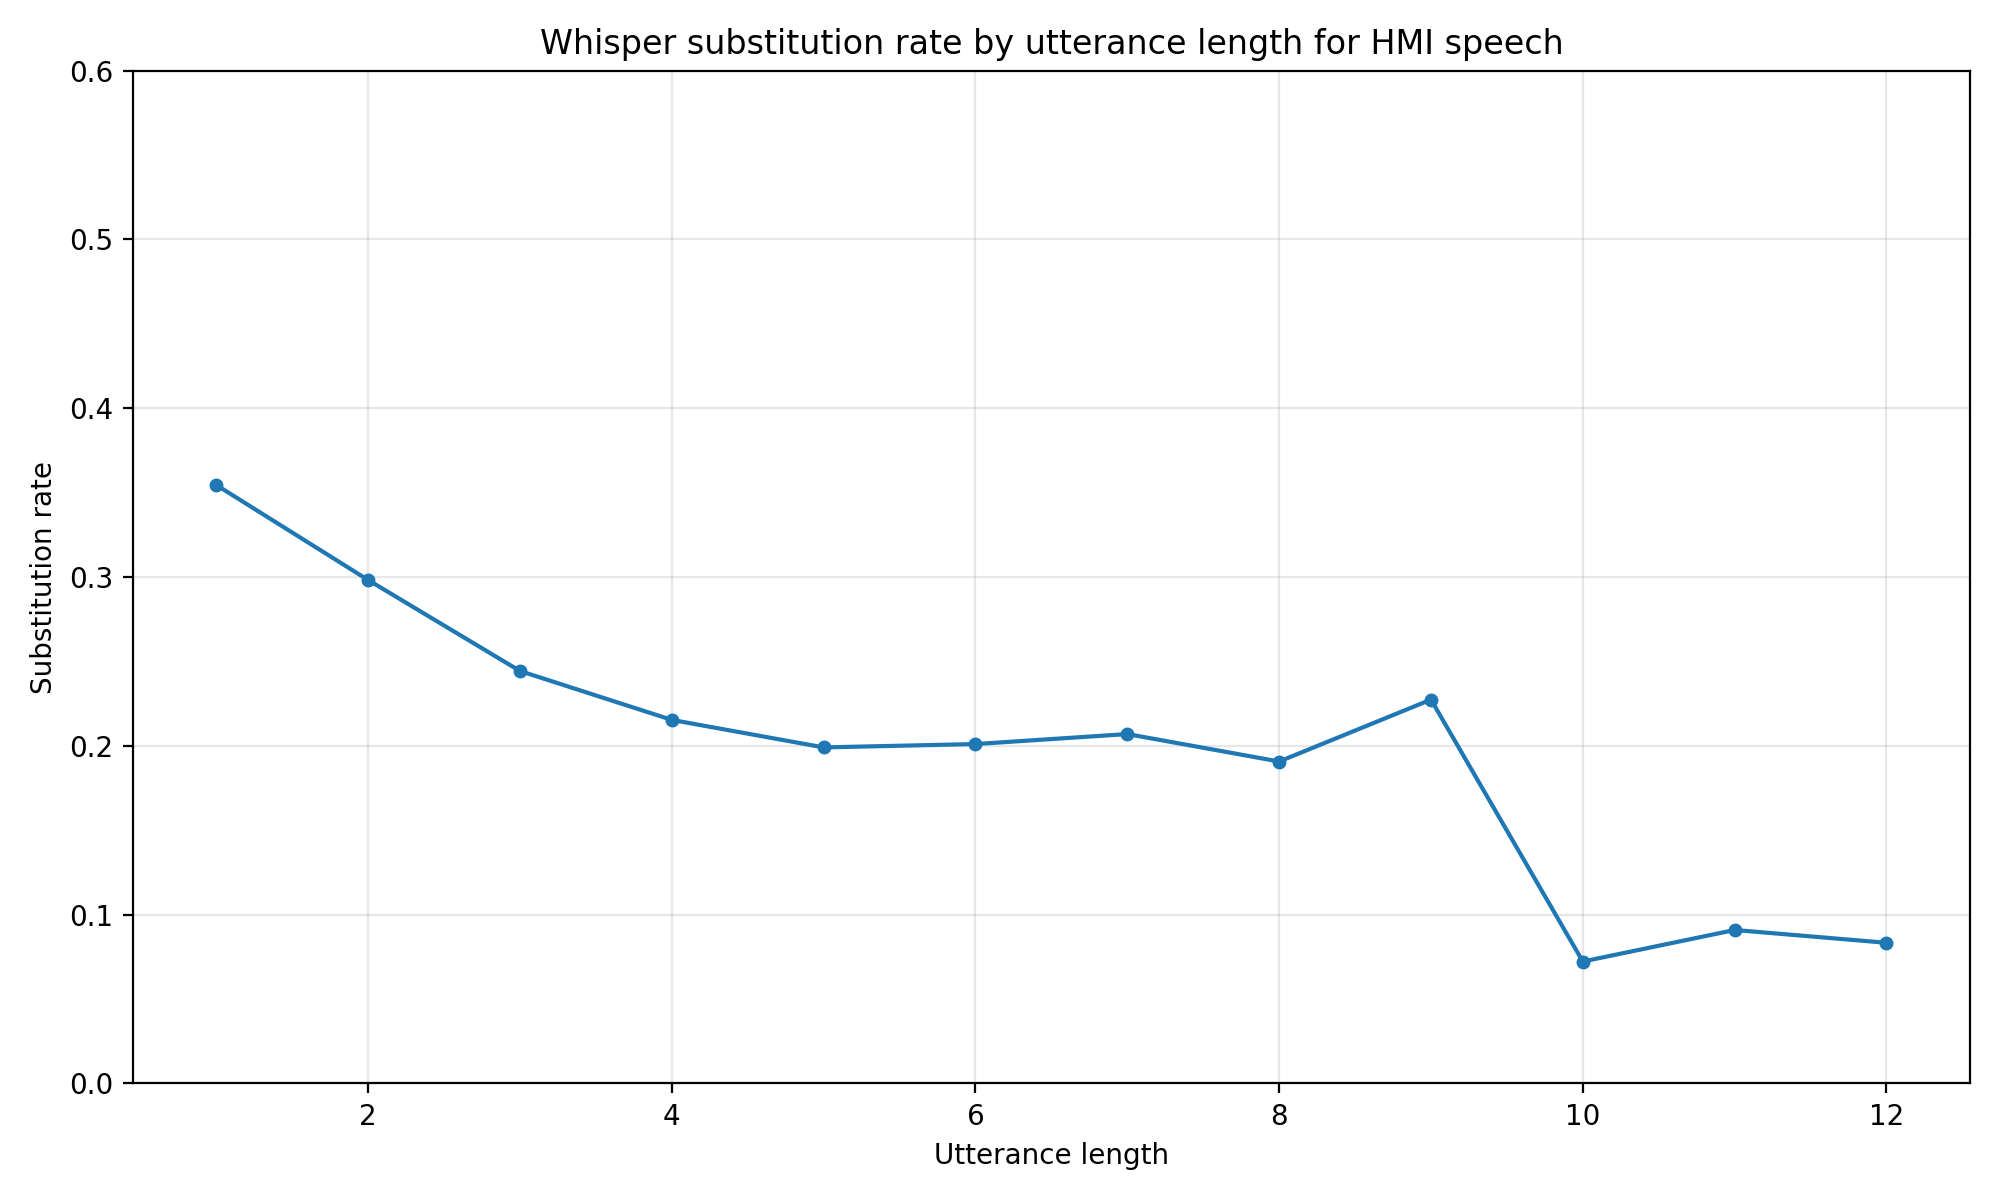

Values plotted in this chart, from the file beside it:
utterance_length, substitution_rate
1, 0.3545
2, 0.2982
3, 0.2443
4, 0.2154
5, 0.1991
6, 0.2011
7, 0.207
8, 0.1907
9, 0.2274
10, 0.07222
11, 0.09091
12, 0.08333
